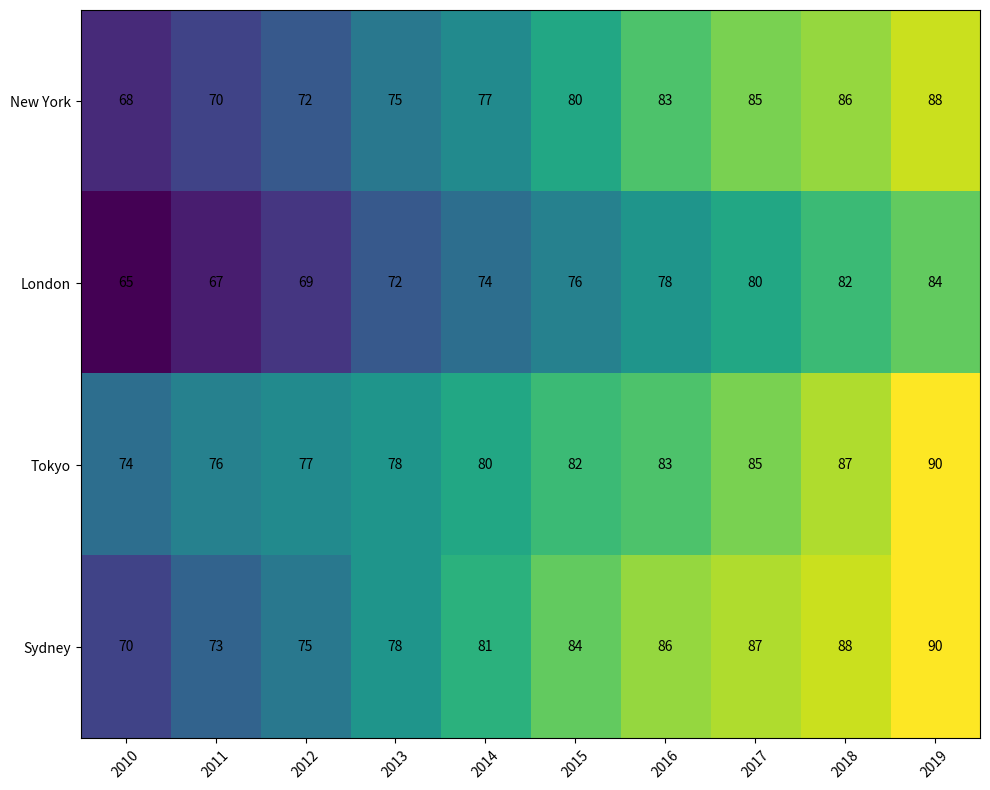

This figure's Python source:
import matplotlib.pyplot as plt
import numpy as np

cities = ['New York', 'London', 'Tokyo', 'Sydney']
years = np.arange(2010, 2020)
ucri_scores = np.array([
    [68, 70, 72, 75, 77, 80, 83, 85, 86, 88],
    [65, 67, 69, 72, 74, 76, 78, 80, 82, 84],
    [74, 76, 77, 78, 80, 82, 83, 85, 87, 90],
    [70, 73, 75, 78, 81, 84, 86, 87, 88, 90]
])

fig, ax = plt.subplots(figsize=(10, 8))
cax = ax.imshow(ucri_scores, cmap='viridis', aspect='auto')

ax.set_xticks(np.arange(len(years)))
ax.set_yticks(np.arange(len(cities)))
ax.set_xticklabels(years)
ax.set_yticklabels(cities)

plt.xticks(rotation=45)

for i in range(len(cities)):
    for j in range(len(years)):
        ax.text(j, i, ucri_scores[i, j], va='center', ha='center', color='black', fontsize=10)

plt.tight_layout()
plt.show()
